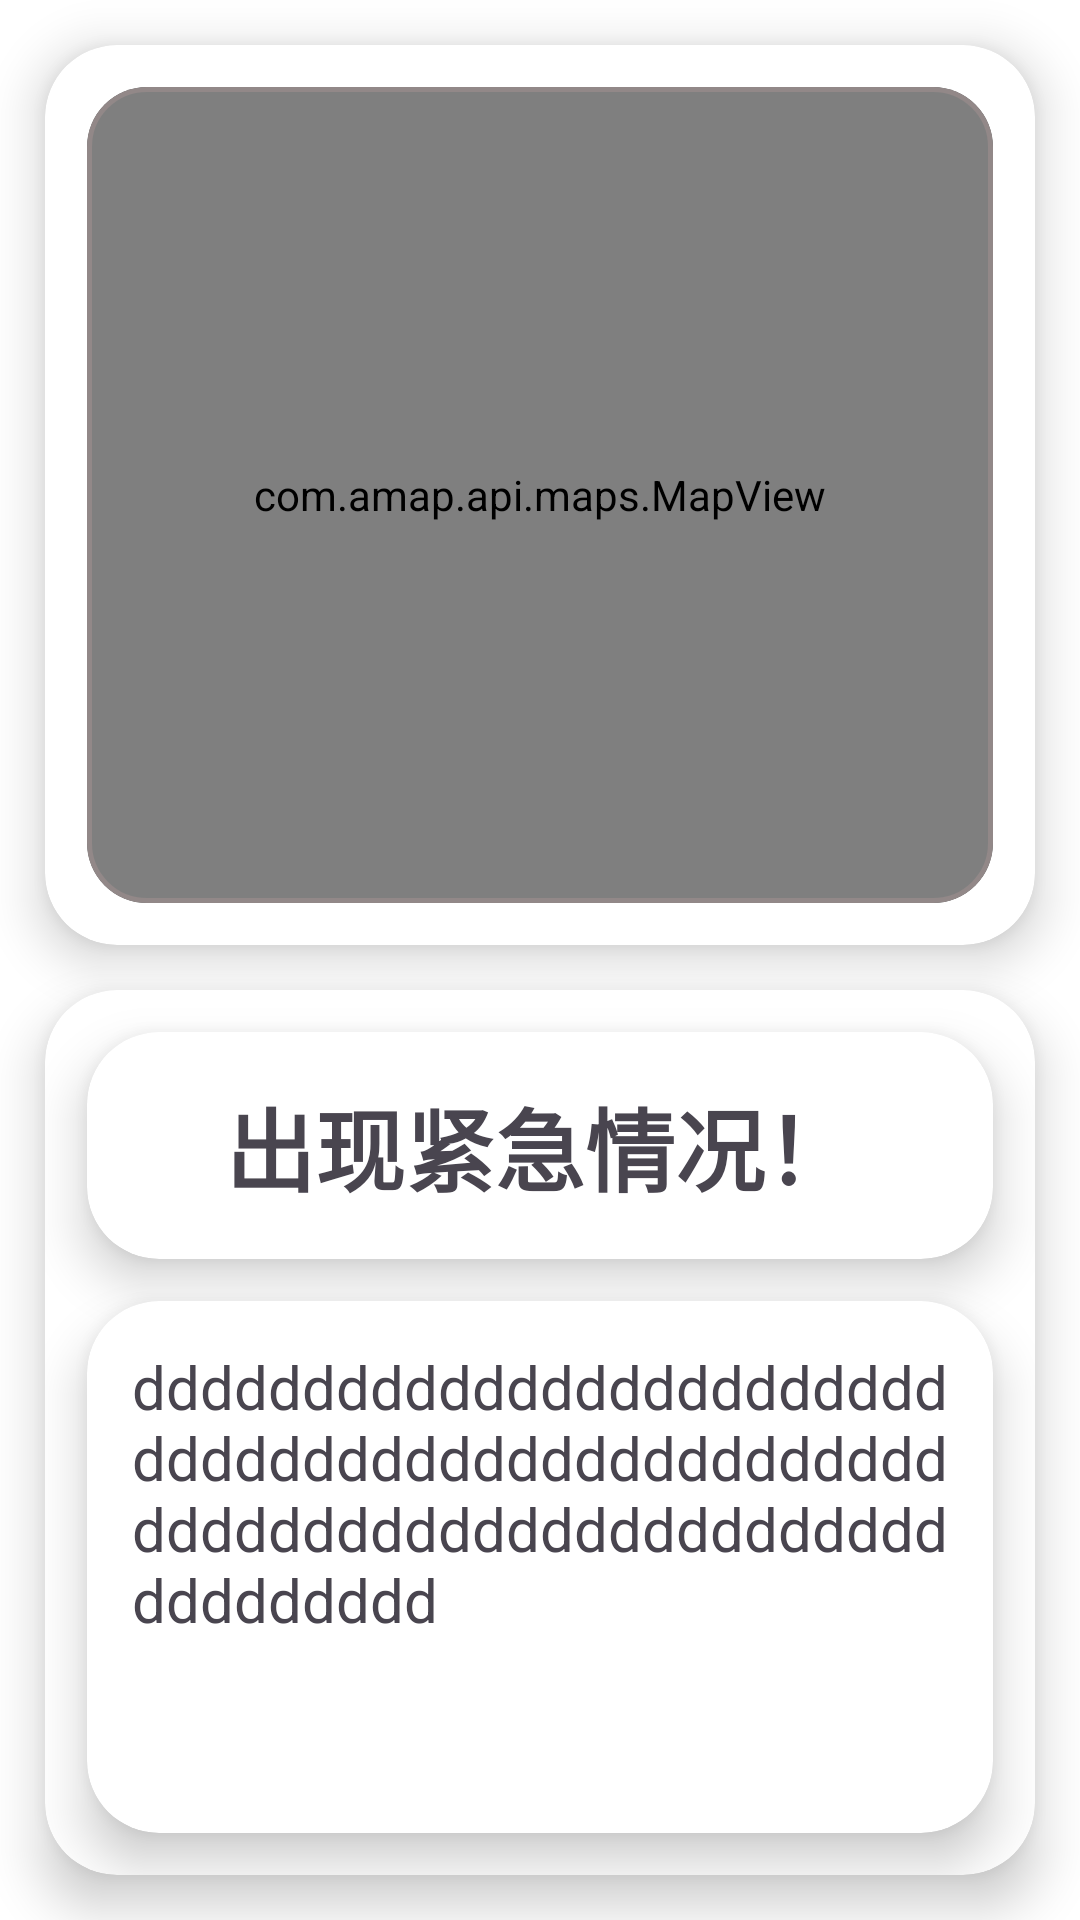

The Android layout XML behind this screen, and the referenced resources:
<!-- AndroidManifest.xml: application theme Theme.AI_Belt_Mobile -->
<!-- res/layout/fragment_family.xml -->
<?xml version="1.0" encoding="utf-8"?>
<FrameLayout xmlns:android="http://schemas.android.com/apk/res/android"
    xmlns:tools="http://schemas.android.com/tools"
    android:layout_width="match_parent"
    android:layout_height="match_parent"
    xmlns:app="http://schemas.android.com/apk/res-auto"
    tools:context=".ui.family.FamilyFragment">

    <androidx.constraintlayout.widget.ConstraintLayout
        android:layout_width="match_parent"
        android:layout_height="match_parent">

        <LinearLayout
            android:orientation="vertical"
            android:layout_width="match_parent"
            android:layout_height="match_parent">

            <com.google.android.material.card.MaterialCardView
                android:layout_width="match_parent"
                android:layout_height="300dp"
                android:layout_margin="15dp"
                app:cardBackgroundColor="@android:color/white"
                app:cardCornerRadius="24dp"
                app:cardElevation="10dp"
                app:strokeWidth="0dp">

                <androidx.constraintlayout.widget.ConstraintLayout
                    android:layout_width="match_parent"
                    android:layout_height="match_parent">

                    <com.google.android.material.card.MaterialCardView
                        android:id="@+id/scan_qr_card"
                        android:layout_width="match_parent"
                        android:layout_height="match_parent"
                        android:layout_margin="14dp"
                        android:clickable="true"
                        android:focusable="true"
                        android:foreground="?attr/selectableItemBackground"
                        app:cardBackgroundColor="#928888"
                        app:strokeColor="#928888"
                        app:cardCornerRadius="20dp"
                        app:strokeWidth="1.5dp"
                        app:layout_constraintTop_toTopOf="parent"
                        app:layout_constraintStart_toStartOf="parent"
                        app:layout_constraintEnd_toEndOf="parent">
                        
                        <com.amap.api.maps.MapView
                            android:id="@+id/mapView"
                            android:layout_width="match_parent"
                            android:layout_height="match_parent" />

                    </com.google.android.material.card.MaterialCardView>

                </androidx.constraintlayout.widget.ConstraintLayout>

            </com.google.android.material.card.MaterialCardView>

            <com.google.android.material.card.MaterialCardView
                android:layout_width="match_parent"
                android:layout_height="match_parent"
                android:layout_marginStart="15dp"
                android:layout_marginEnd="15dp"
                android:layout_marginBottom="15dp"
                app:cardBackgroundColor="@android:color/white"
                app:cardCornerRadius="24dp"
                app:cardElevation="10dp"
                app:strokeWidth="0dp">

                <LinearLayout
                    android:orientation="vertical"
                    android:layout_width="match_parent"
                    android:layout_height="match_parent">

                    <com.google.android.material.card.MaterialCardView
                        android:id="@+id/warning_card"
                        android:layout_width="match_parent"
                        android:layout_height="0dp"
                        android:layout_weight="0.3"
                        android:layout_marginStart="14dp"
                        android:layout_marginEnd="14dp"
                        android:layout_marginTop="14dp"
                        app:cardBackgroundColor="@android:color/white"
                        app:cardCornerRadius="24dp"
                        app:cardElevation="10dp"
                        app:strokeWidth="0dp">

                        <LinearLayout
                            android:orientation="horizontal"
                            android:layout_width="match_parent"
                            android:layout_height="match_parent">

                            <TextView
                                android:id="@+id/warning_text"
                                android:layout_width="match_parent"
                                android:layout_height="match_parent"
                                android:layout_margin="15dp"
                                android:text="出现紧急情况！"
                                android:gravity="center_vertical|center_horizontal"
                                android:textSize="30sp"
                                android:textStyle="bold"/>

                        </LinearLayout>

                    </com.google.android.material.card.MaterialCardView>

                    <com.google.android.material.card.MaterialCardView
                        android:layout_width="match_parent"
                        android:layout_height="0dp"
                        android:layout_weight="0.7"
                        android:layout_margin="14dp"
                        app:cardBackgroundColor="@android:color/white"
                        app:cardCornerRadius="24dp"
                        app:cardElevation="10dp"
                        app:strokeWidth="0dp">

                        <LinearLayout
                            android:orientation="horizontal"
                            android:layout_width="match_parent"
                            android:layout_height="match_parent">

                            <TextView
                                android:id="@+id/location_text"
                                android:layout_width="match_parent"
                                android:layout_height="match_parent"
                                android:layout_margin="15dp"
                                android:text="ddddddddddddddddddddddddddddddddddddddddddddddddddddddddddddddddddddddddddddddddd"
                                android:textSize="20sp"
                                android:textIsSelectable="true"/>

                        </LinearLayout>

                    </com.google.android.material.card.MaterialCardView>

                </LinearLayout>

            </com.google.android.material.card.MaterialCardView>

        </LinearLayout>

    </androidx.constraintlayout.widget.ConstraintLayout>

</FrameLayout>
<!-- resources referenced by this layout -->
<resources>
  <style name="Theme.AI_Belt_Mobile" parent="Base.Theme.AI_Belt_Mobile" />
  <style name="Base.Theme.AI_Belt_Mobile" parent="Theme.Material3.DayNight.NoActionBar">
          
          
          <item name="android:windowBackground">@color/white</item>
          <item name="colorOnSurface">@color/blue_light</item>
          <item name="colorPrimary">@color/blue_light</item>
          <item name="bottomNavigationStyle">@color/blue_light</item>
      </style>
  <color name="white">#FFFFFFFF</color>
</resources>
